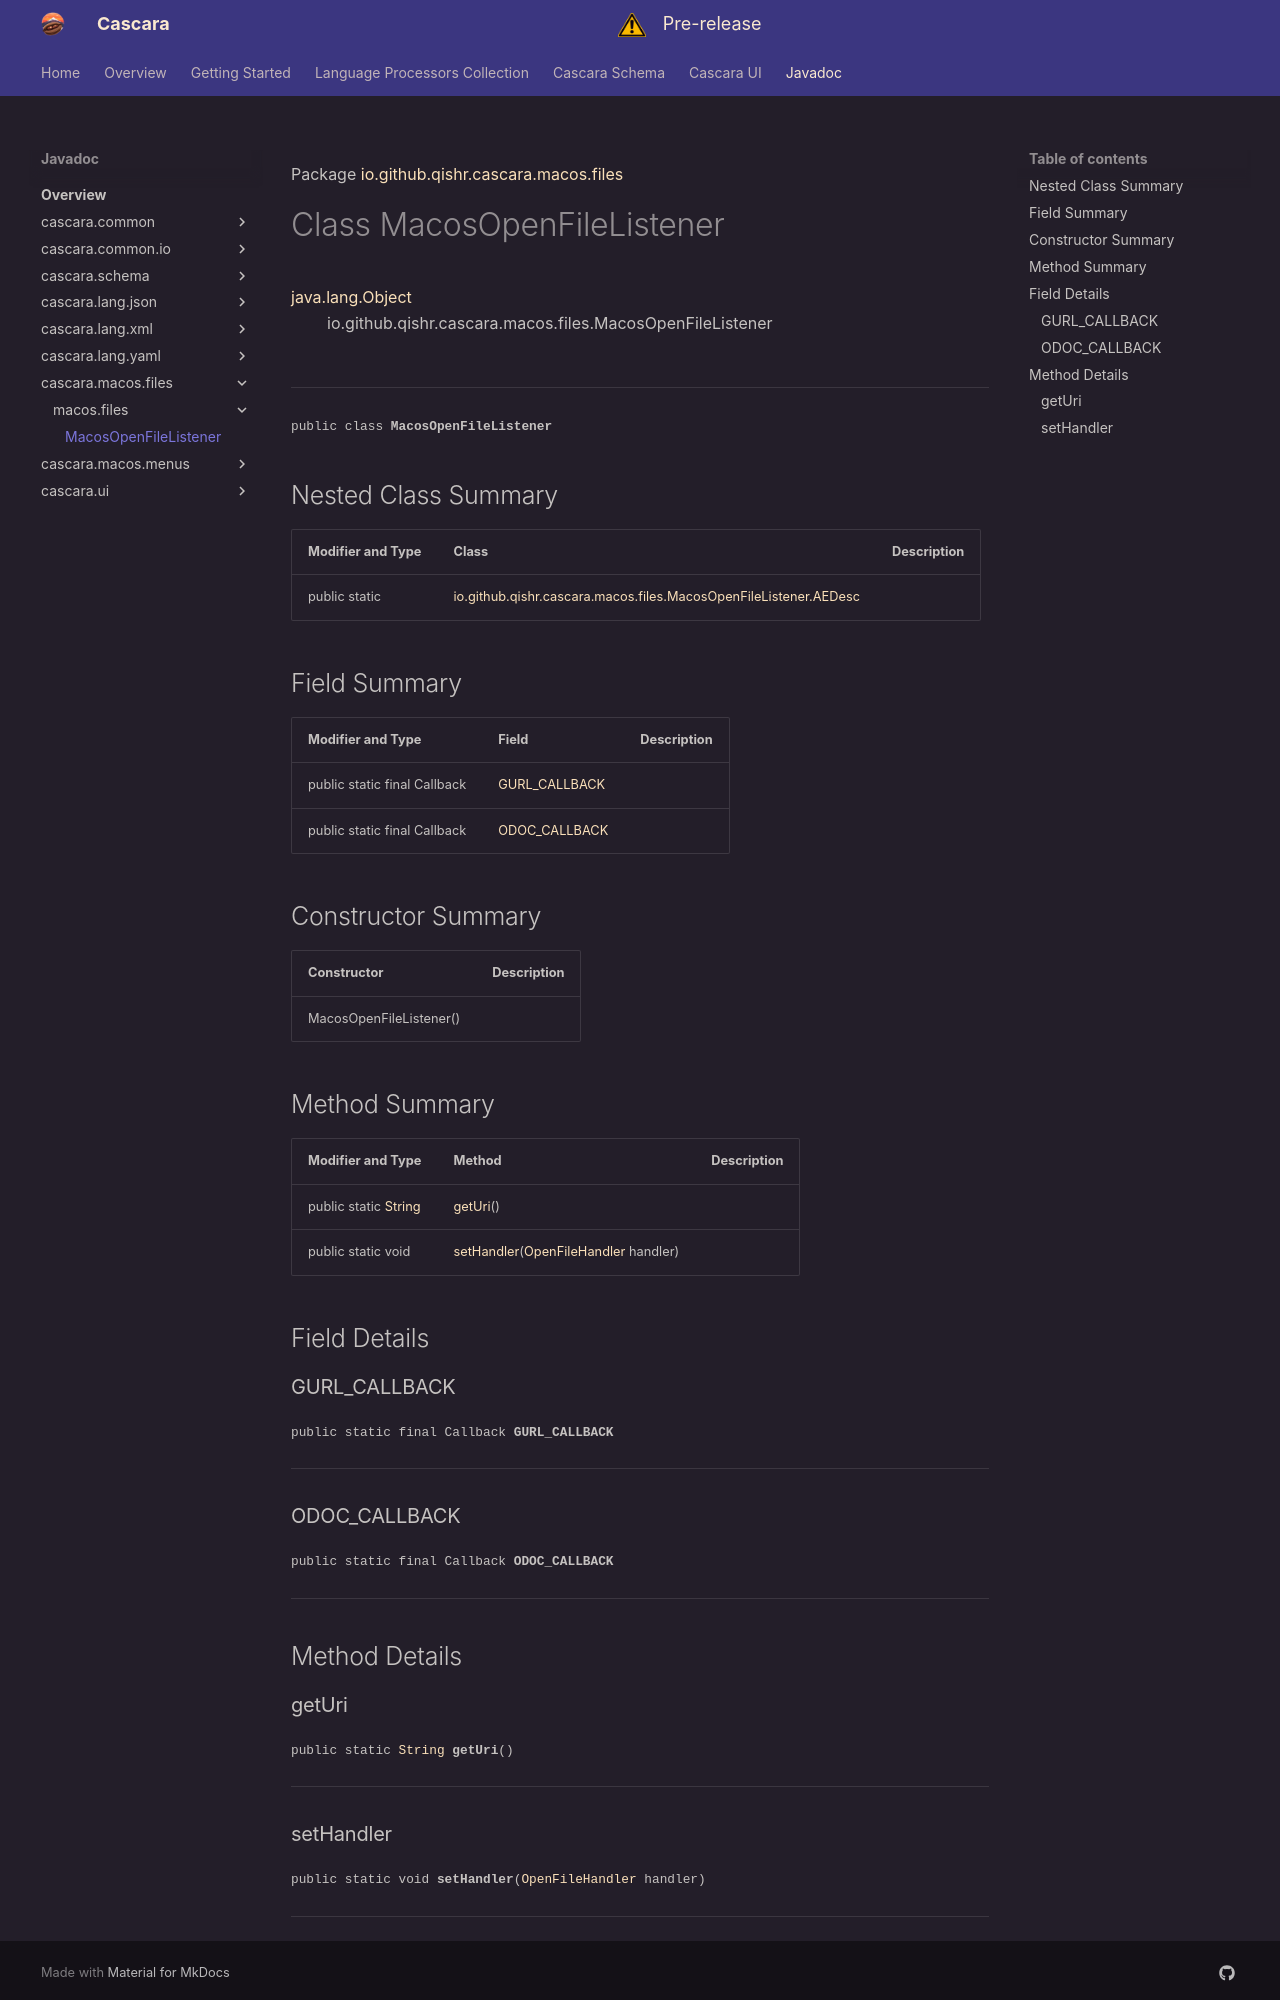

repository: qishr/qishr.github.io · page: javadoc/latest/cascara.macos.files/io/github/qishr/cascara/macos/files/MacosOpenFileListener/index.html · generator: mkdocs

Package [io.github.qishr.cascara.macos.files](index.md)

# Class MacosOpenFileListener
[java.lang.Object](https://docs.oracle.com/en/java/javase/24/docs/api/java.base/java/lang/Object.html)<br/>
        io.github.qishr.cascara.macos.files.MacosOpenFileListener<br/>
<br/>

----

<span style="font-family: monospace; font-size: 80%;">public class __MacosOpenFileListener__</span>


## Nested Class Summary

| Modifier and Type | Class                                                                                               | Description |
|-------------------|-----------------------------------------------------------------------------------------------------|-------------|
| public static     | [io.github.qishr.cascara.macos.files.MacosOpenFileListener.AEDesc](MacosOpenFileListener.AEDesc.md) |             |



## Field Summary

| Modifier and Type            | Field                           | Description |
|------------------------------|---------------------------------|-------------|
| public static final Callback | [GURL_CALLBACK](#gurl_callback) |             |
| public static final Callback | [ODOC_CALLBACK](#odoc_callback) |             |



## Constructor Summary

| Constructor             | Description |
|-------------------------|-------------|
| MacosOpenFileListener() |             |



## Method Summary

| Modifier and Type                                                                                          | Method                                                                                                                                               | Description |
|------------------------------------------------------------------------------------------------------------|------------------------------------------------------------------------------------------------------------------------------------------------------|-------------|
| public static [String](https://docs.oracle.com/en/java/javase/24/docs/api/java.base/java/lang/String.html) | [getUri](#geturi)()                                                                                                                                  |             |
| public static void                                                                                         | [setHandler](#sethandler)([OpenFileHandler](../../../../../../io/github/qishr/cascara/macos/files/MacosOpenFileListener.OpenFileHandler.md) handler) |             |



## Field Details

### GURL_CALLBACK

<span style="font-family: monospace; font-size: 80%;">public static final Callback __GURL_CALLBACK__</span>




---

### ODOC_CALLBACK

<span style="font-family: monospace; font-size: 80%;">public static final Callback __ODOC_CALLBACK__</span>




---


## Method Details

### getUri

<span style="font-family: monospace; font-size: 80%;">public static [String](https://docs.oracle.com/en/java/javase/24/docs/api/java.base/java/lang/String.html) __getUri__()</span>




---
